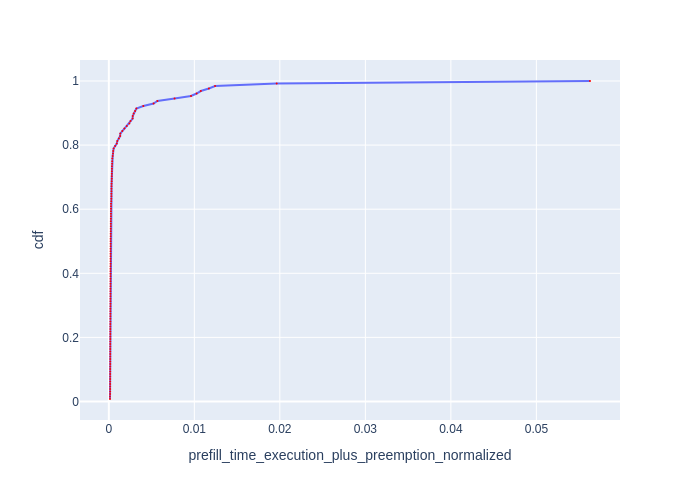

Data behind this chart, as committed beside it:
Request Id, prefill_time_execution_plus_preemption_n…, cdf
0_12, 0.0001384, 0.007812
0_16, 0.0001395, 0.01562
0_65, 0.0001534, 0.02344
0_67, 0.0001569, 0.03125
0_33, 0.0001573, 0.03906
0_88, 0.0001573, 0.04688
0_14, 0.0001577, 0.05469
0_101, 0.0001579, 0.0625
0_57, 0.0001586, 0.07031
0_110, 0.0001614, 0.07812
0_22, 0.000162, 0.08594
0_60, 0.0001628, 0.09375
0_109, 0.0001634, 0.1016
0_104, 0.0001636, 0.1094
0_94, 0.0001653, 0.1172
0_55, 0.0001662, 0.125
0_91, 0.0001671, 0.1328
0_26, 0.0001672, 0.1406
0_38, 0.0001678, 0.1484
0_96, 0.0001681, 0.1562
0_123, 0.0001701, 0.1641
0_72, 0.0001705, 0.1719
0_40, 0.0001714, 0.1797
0_25, 0.0001714, 0.1875
0_74, 0.0001727, 0.1953
0_7, 0.0001727, 0.2031
0_69, 0.0001731, 0.2109
0_85, 0.0001734, 0.2188
0_86, 0.0001747, 0.2266
0_95, 0.0001757, 0.2344
0_102, 0.0001777, 0.2422
0_71, 0.0001794, 0.25
0_3, 0.0001803, 0.2578
0_66, 0.0001824, 0.2656
0_76, 0.0001827, 0.2734
0_108, 0.0001852, 0.2812
0_126, 0.0001852, 0.2891
0_105, 0.0001859, 0.2969
0_50, 0.0001878, 0.3047
0_106, 0.0001893, 0.3125
0_31, 0.0001899, 0.3203
0_75, 0.0001907, 0.3281
0_115, 0.0001911, 0.3359
0_10, 0.0001913, 0.3438
0_68, 0.0001923, 0.3516
0_21, 0.0001934, 0.3594
0_18, 0.0001935, 0.3672
0_119, 0.0001942, 0.375
0_17, 0.0001959, 0.3828
0_80, 0.0001963, 0.3906
0_98, 0.0001964, 0.3984
0_29, 0.0001968, 0.4062
0_53, 0.0001971, 0.4141
0_35, 0.0001995, 0.4219
0_49, 0.0002011, 0.4297
0_34, 0.0002013, 0.4375
0_93, 0.0002017, 0.4453
0_63, 0.0002027, 0.4531
0_70, 0.0002035, 0.4609
0_107, 0.0002059, 0.4688
... 68 more rows
